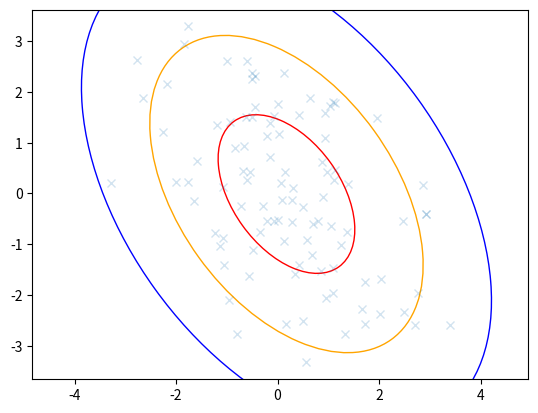

Reproduce this figure in Python.
# -*- coding: utf-8 -*-
"""
Created on Wed Dec 19 20:21:03 2018

[redacted]
"""

import matplotlib.pyplot as plt
import numpy as np
from matplotlib.patches import Ellipse

def eigsorted(cov):
    vals, vecs = np.linalg.eigh(cov)
    order = vals.argsort()[::-1]
    return vals[order], vecs[:,order]

mean = [0, 0]
cov = [[2, -1], [-1, 2]]

x, y = np.random.multivariate_normal(mean, cov, 100).T

ax = plt.subplot(111)

nstd = 1
cov = np.cov(x, y)
print("cov: ", cov)
vals, vecs = eigsorted(cov)
theta = np.degrees(np.arctan2(*vecs[:,0][::-1]))

w, h = 2 * nstd * np.sqrt(vals)
ell = Ellipse(xy=(np.mean(x), np.mean(y)),
              width=w, height=h,
              angle=theta, color='red')
ell.set_facecolor('none')
ax.add_artist(ell) 

nstd = 2
w, h = 2 * nstd * np.sqrt(vals)
ell = Ellipse(xy=(np.mean(x), np.mean(y)),
              width=w, height=h,
              angle=theta, color='orange')
ell.set_facecolor('none')
ax.add_artist(ell)

nstd = 3
w, h = 2 * nstd * np.sqrt(vals)
ell = Ellipse(xy=(np.mean(x), np.mean(y)),
              width=w, height=h,
              angle=theta, color='blue')
ell.set_facecolor('none')
ax.add_artist(ell)
            
plt.plot(x, y, 'x', alpha = 0.2)

plt.axis('equal')
plt.show()